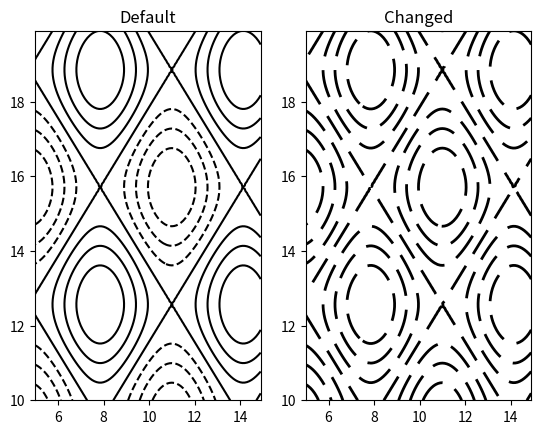

Python code for this plot:
"""
CONTOUR PLOTS DASH SPACING AND LINE WIDTH

Each contour level in a contour plot is a LineCollection: a collection of lines. 
Editing properties of one such collection is different than changing properties 
of Line2D instance in linear plots. There are less options and we'll need to 
find the contour we want to change.

The Axes.get_children() function lists all the elements of the plot: Spines, 
Axis, some other stuff and a few objects labeled as 
'<matplotlib.collections.LineCollection object at 0x48ccb70>'. Each of these is 
one contour level. It seems they are ordered in the way of 'levels' (the default 
is from minimum to maximum). 

For each of these children we can look at a limited number of properties: line 
width and line style. Using set_linestyle() and set_linewidth() we can change 
these properties. In order to change the spacing of the dashes use 
set_dashes([(offset, (on, off))]). 


MORE INFO:
http://matplotlib.org/api/collections_api.html#matplotlib.collections.LineCollection

http://matplotlib.org/api/collections_api.html#matplotlib.collections.Collection

"""

import numpy
import matplotlib 
import matplotlib.pyplot as plt

plt.close("all")

# make some data: a 2D grid
tx = numpy.arange(5,15,0.1)
ty = numpy.arange(10,20,0.1)
x = numpy.sin(tx)
y = numpy.cos(ty)
X, Y = numpy.meshgrid(x, y)
Z = X + Y


# initiate the figure
fig = plt.figure()
ax = [0] * 2
for i in range(2):
    ax[i] = fig.add_subplot(1,2,i+1)

ax[0].contour(tx, ty, Z, colors = "k")


CP = ax[1].contour(tx, ty, Z, colors = "k")

for axc in ax[1].get_children():
    # print(axc)
    try:
        # print("Dashes:", axc.get_dashes())
        if axc.get_linestyles()[0][0] == 0: 
            axc.set_dashes([(0, (10.0, 5.0))])
            axc.set_linewidth(2)
            
    except:
        pass

ax[0].set_title("Default")
ax[1].set_title("Changed")


plt.show()


# plt.savefig("../figures/100_contour_plots_colors")











